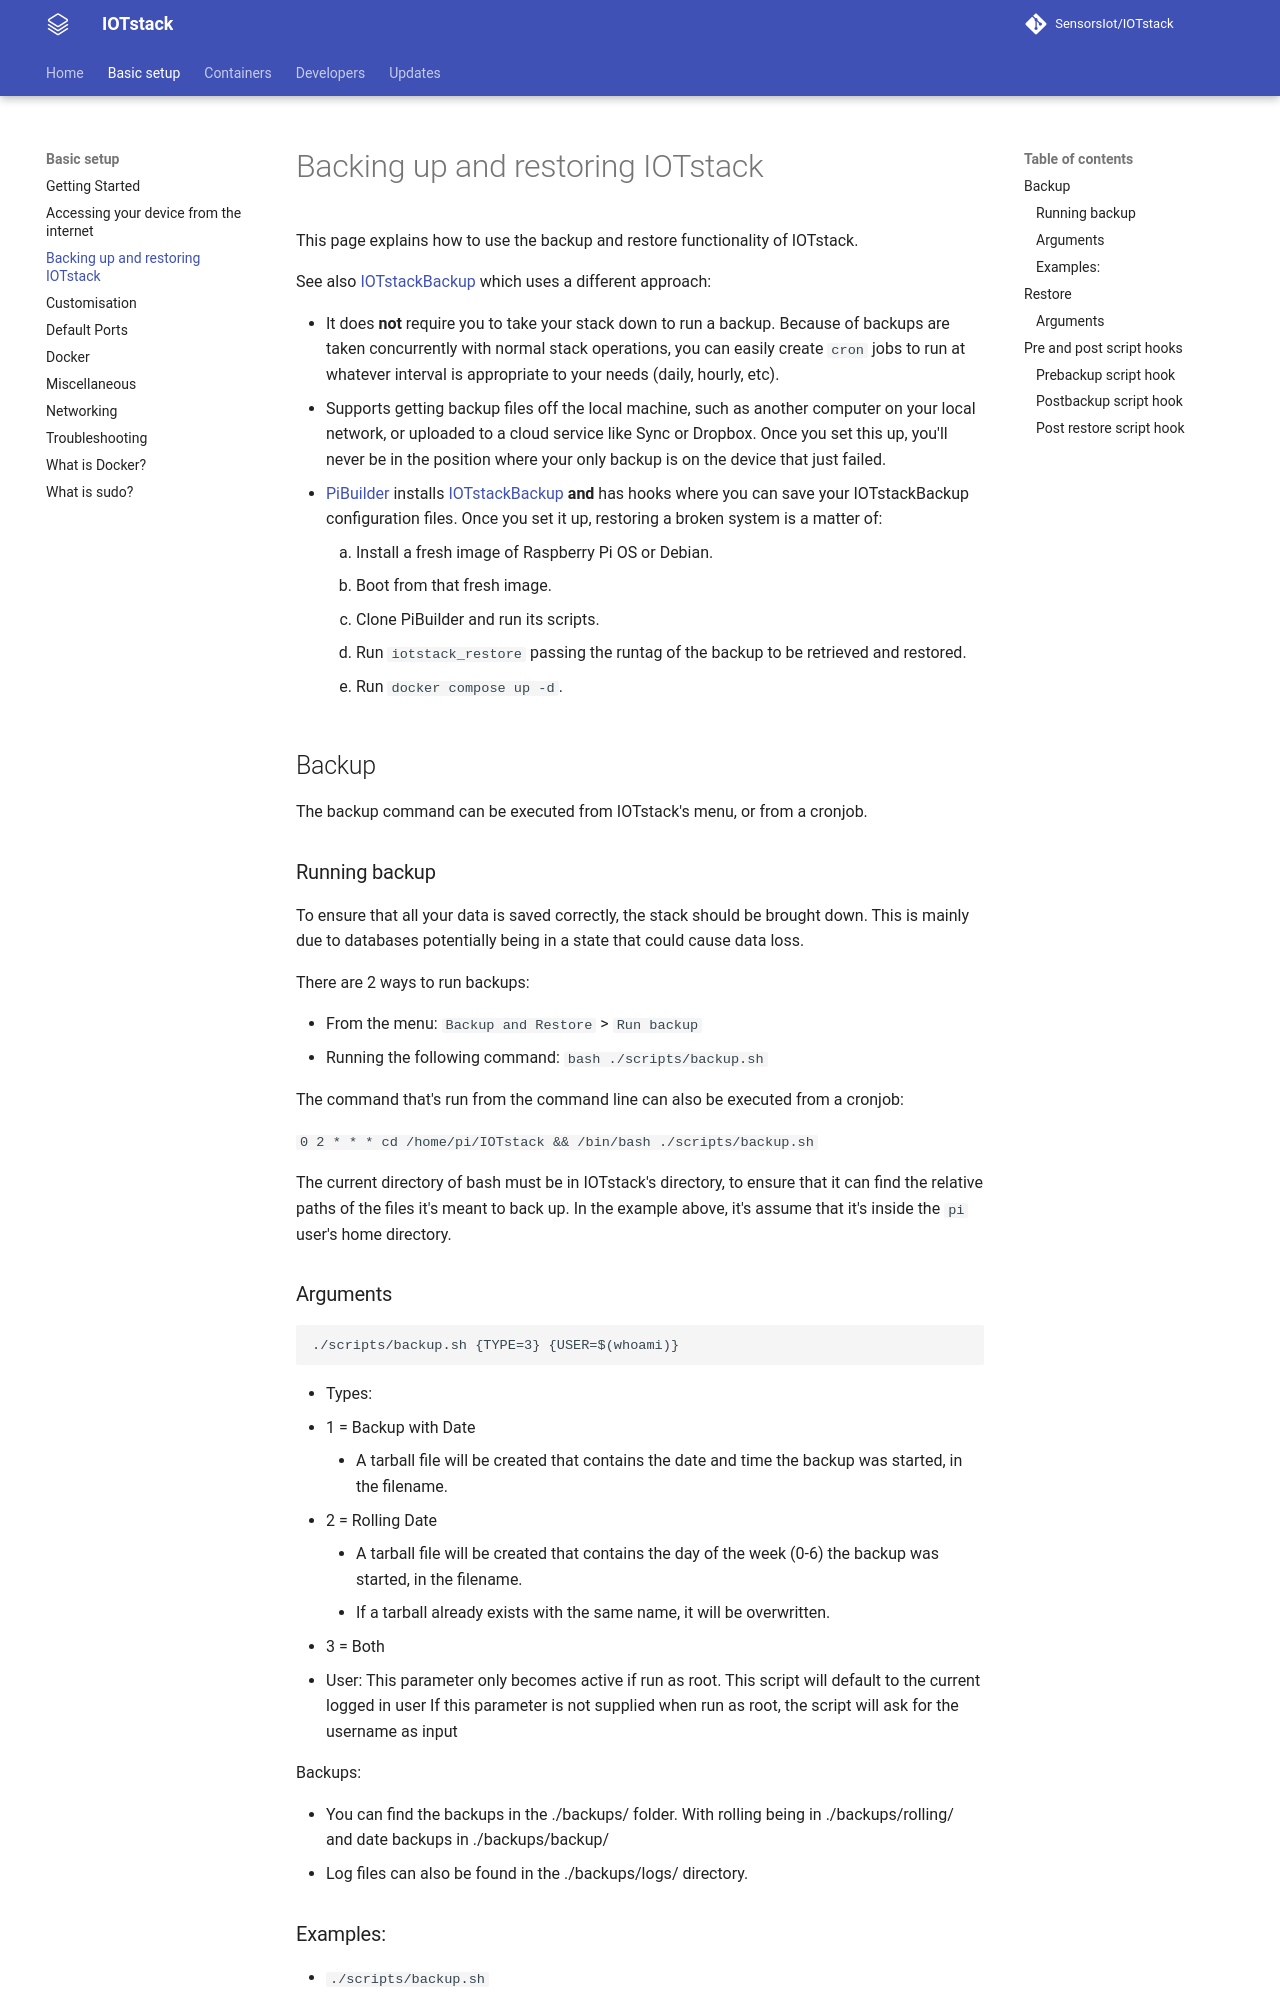

repository: SensorsIot/IOTstack · page: Basic_setup/Backup-and-Restore/index.html · generator: mkdocs

# Backing up and restoring IOTstack

This page explains how to use the backup and restore functionality of IOTstack.

See also [IOTstackBackup](https://github.com/Paraphraser/IOTstackBackup) which uses a different approach:

* It does **not** require you to take your stack down to run a backup. Because of backups are taken concurrently with normal stack operations, you can easily create `cron` jobs to run at whatever interval is appropriate to your needs (daily, hourly, etc).
* Supports getting backup files off the local machine, such as another computer on your local network, or uploaded to a cloud service like Sync or Dropbox. Once you set this up, you'll never be in the position where your only backup is on the device that just failed.
* [PiBuilder](https://github.com/Paraphraser/PiBuilder) installs [IOTstackBackup](https://github.com/Paraphraser/IOTstackBackup) **and** has hooks where you can save your IOTstackBackup configuration files. Once you set it up, restoring a broken system is a matter of:

	1. Install a fresh image of Raspberry Pi OS or Debian.
	2. Boot from that fresh image.
	3. Clone PiBuilder and run its scripts.
	4. Run `iotstack_restore` passing the runtag of the backup to be retrieved and restored.
	5. Run `docker compose up -d`.

## Backup
The backup command can be executed from IOTstack's menu, or from a cronjob.
